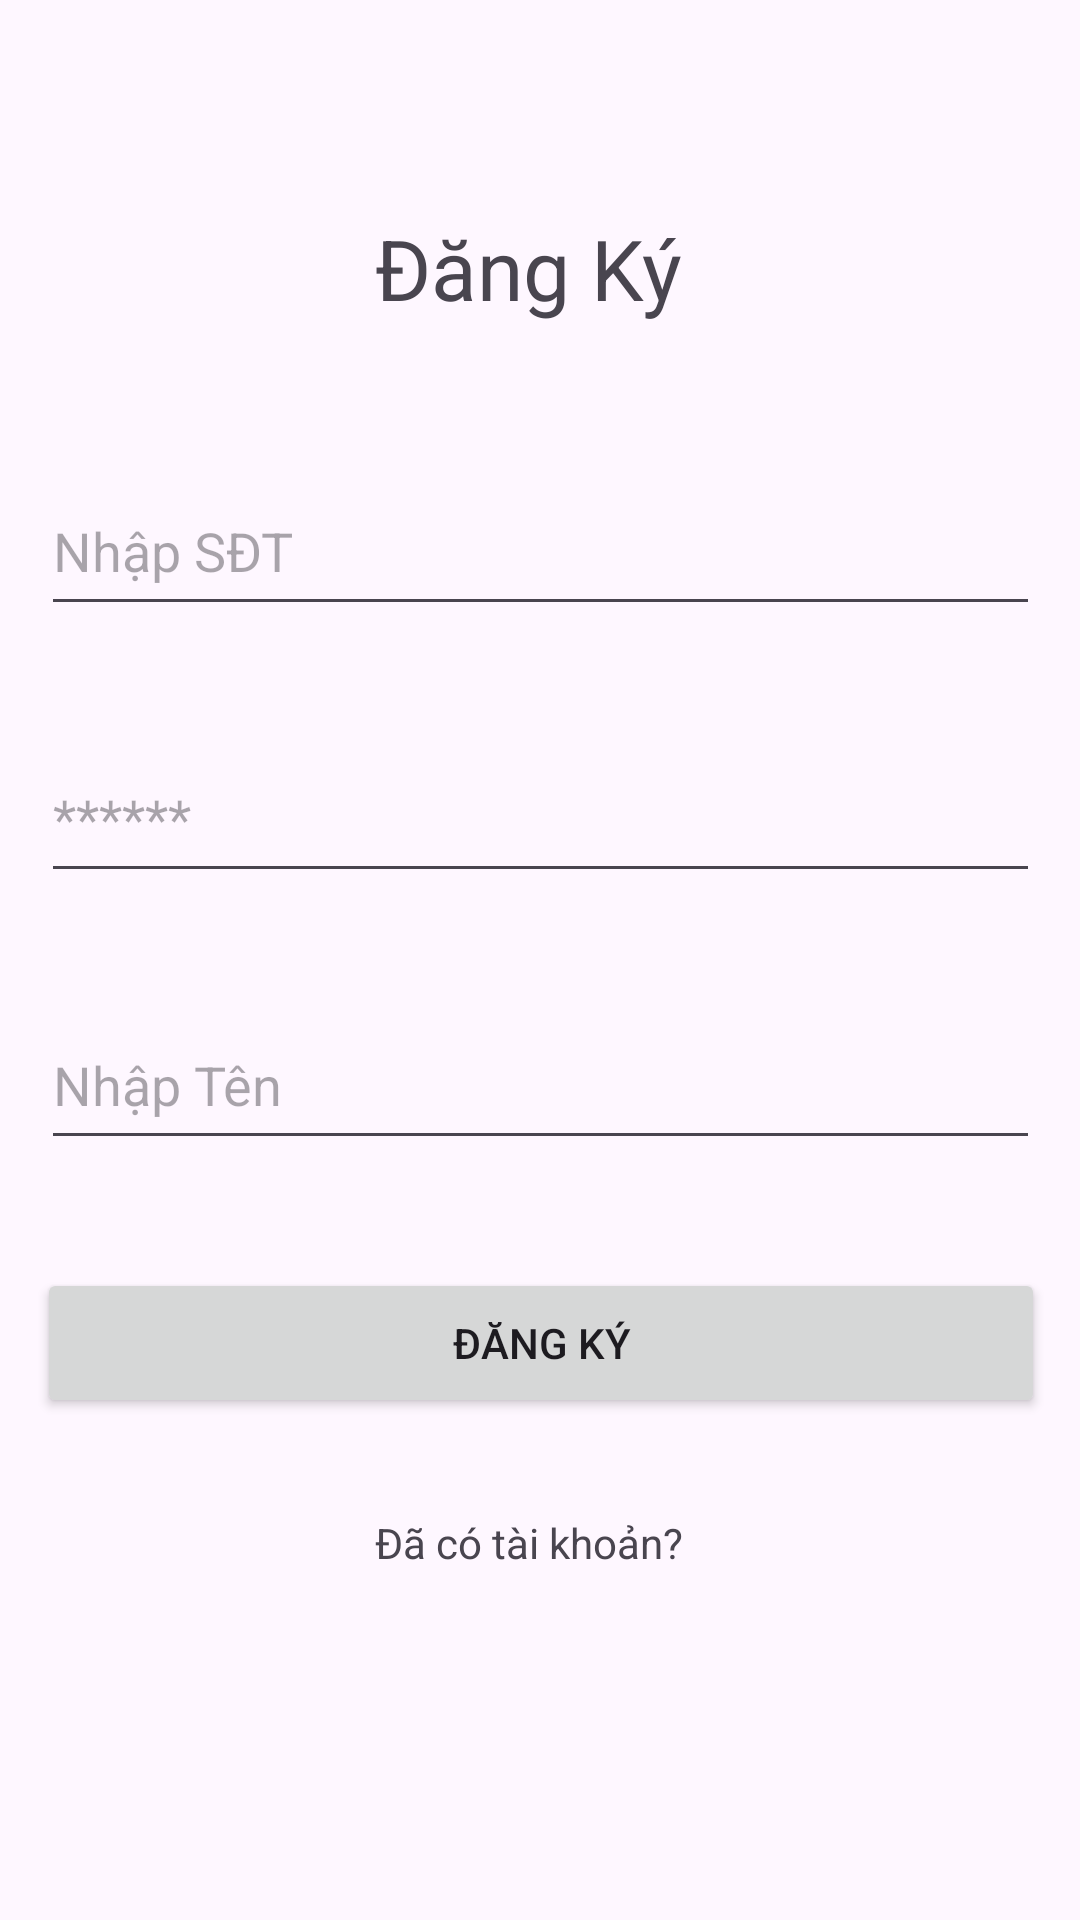

Reconstruct the res/layout file that produces this screen, plus the resources it refers to.
<!-- AndroidManifest.xml: application theme Theme.DoAnChuyenNganh -->
<!-- res/layout/register_layout.xml -->
<?xml version="1.0" encoding="utf-8"?>
<androidx.constraintlayout.widget.ConstraintLayout xmlns:android="http://schemas.android.com/apk/res/android"
    xmlns:app="http://schemas.android.com/apk/res-auto"
    xmlns:tools="http://schemas.android.com/tools"
    android:layout_width="match_parent"
    android:layout_height="match_parent"
    >

    <EditText
        android:id="@+id/edtPassword"
        android:layout_width="333dp"
        android:layout_height="53dp"
        android:layout_marginTop="36dp"
        android:ems="10"
        android:hint="******"
        android:inputType="textPersonName"
        android:text=""
        app:layout_constraintEnd_toEndOf="@+id/edtPhone"
        app:layout_constraintStart_toStartOf="@+id/edtPhone"
        app:layout_constraintTop_toBottomOf="@+id/edtPhone" />

    <EditText
        android:id="@+id/edtName"
        android:layout_width="333dp"
        android:layout_height="53dp"
        android:layout_marginTop="36dp"
        android:ems="10"
        android:hint="Nhập Tên"
        android:inputType="textPersonName"
        android:text=""
        app:layout_constraintEnd_toEndOf="@+id/edtPassword"
        app:layout_constraintStart_toStartOf="@+id/edtPassword"
        app:layout_constraintTop_toBottomOf="@+id/edtPassword" />

    <EditText
        android:id="@+id/edtPhone"
        android:layout_width="333dp"
        android:layout_height="53dp"
        android:layout_marginTop="44dp"
        android:ems="10"
        android:hint="Nhập SĐT"
        android:inputType="textPersonName"
        app:layout_constraintEnd_toEndOf="parent"
        app:layout_constraintStart_toStartOf="parent"
        app:layout_constraintTop_toBottomOf="@+id/textView" />

    <TextView
        android:id="@+id/textView"
        android:layout_width="113dp"
        android:layout_height="41dp"
        android:text="Đăng Ký"
        android:textSize="28sp"
        app:layout_constraintBottom_toBottomOf="parent"
        app:layout_constraintEnd_toEndOf="parent"
        app:layout_constraintHorizontal_bias="0.506"
        app:layout_constraintStart_toStartOf="parent"
        app:layout_constraintTop_toTopOf="parent"
        app:layout_constraintVertical_bias="0.118" />

    <Button
        android:id="@+id/btnRegister"
        android:layout_width="336dp"
        android:layout_height="50dp"
        android:layout_marginTop="36dp"
        android:text="Đăng ký"
        app:layout_constraintEnd_toEndOf="@+id/edtName"
        app:layout_constraintStart_toStartOf="@+id/edtName"
        app:layout_constraintTop_toBottomOf="@+id/edtName" />

    <TextView
        android:id="@+id/txtSignIn"
        android:layout_width="111dp"
        android:layout_height="24dp"
        android:layout_marginTop="32dp"
        android:text="Đã có tài khoản?"
        android:textSize="14sp"
        app:layout_constraintEnd_toEndOf="@+id/btnRegister"
        app:layout_constraintStart_toStartOf="@+id/btnRegister"
        app:layout_constraintTop_toBottomOf="@+id/btnRegister" />

    <ProgressBar
        android:id="@+id/progressBar"
        style="?android:attr/progressBarStyle"
        android:layout_width="wrap_content"
        android:layout_height="wrap_content"
        android:visibility="gone"
        app:layout_constraintBottom_toBottomOf="parent"
        app:layout_constraintEnd_toEndOf="parent"
        app:layout_constraintHorizontal_bias="0.498"
        app:layout_constraintStart_toStartOf="parent"
        app:layout_constraintTop_toTopOf="parent"
        app:layout_constraintVertical_bias="0.452" />

</androidx.constraintlayout.widget.ConstraintLayout>
<!-- resources referenced by this layout -->
<resources>
  <style name="Theme.DoAnChuyenNganh" parent="Base.Theme.DoAnChuyenNganh" />
  <style name="Base.Theme.DoAnChuyenNganh" parent="Theme.Material3.DayNight.NoActionBar">
          
          
      </style>
</resources>
